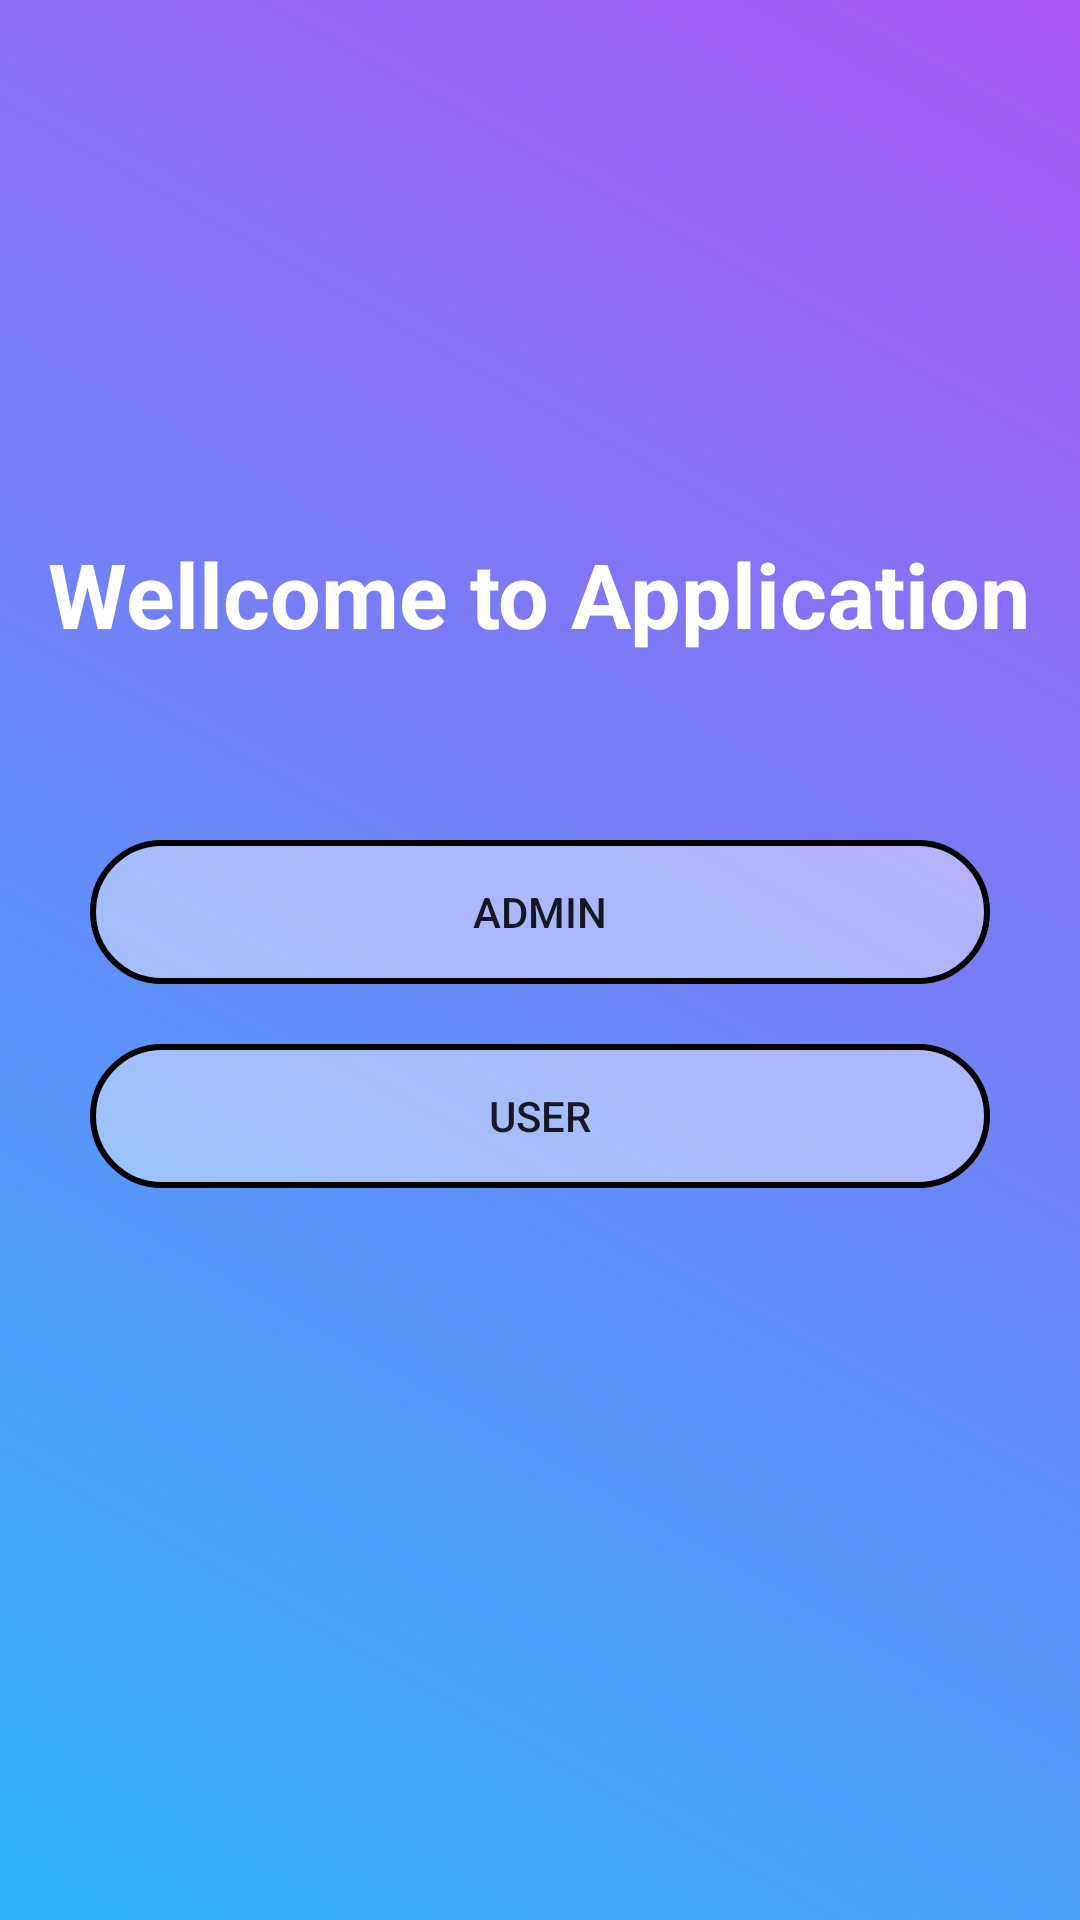

This screen was rendered from an Android layout file. Write that file and the resources it references.
<!-- AndroidManifest.xml: application theme AppTheme -->
<!-- res/layout/activity_login_menu.xml -->
<?xml version="1.0" encoding="utf-8"?>
<RelativeLayout
    xmlns:android="http://schemas.android.com/apk/res/android"
    xmlns:app="http://schemas.android.com/apk/res-auto"
    xmlns:tools="http://schemas.android.com/tools"
    android:layout_width="match_parent"
    android:layout_height="match_parent"
    tools:context=".LoginMenuActivity"
    android:background="@drawable/gradient_background">
<LinearLayout

    android:layout_width="match_parent"
    android:layout_height="wrap_content"
    android:orientation="vertical"
    >

    <RelativeLayout
        android:layout_width="match_parent"
        android:layout_height="wrap_content">

        <TextView
            android:layout_marginTop="250dp"
            android:layout_centerInParent="true"
            android:layout_width="wrap_content"
            android:layout_height="wrap_content"
            android:text="Wellcome to Application"
            android:textColor="#fff"
            android:textSize="30dp"
            android:textStyle="bold"
            android:id="@+id/curentusertext"/>

        <LinearLayout
            android:id="@+id/LinearLayout02"
            android:layout_height="wrap_content"
            android:layout_width="match_parent"
            android:layout_marginTop="280dp"
            android:orientation="vertical"
            android:paddingHorizontal="30dp"

            >
            <Button
                android:id="@+id/ButtonAdmin"
                android:layout_width="match_parent"
                android:layout_height="wrap_content"
                android:background="@drawable/sp_oval_button_root"
                android:layout_weight="1"
                android:text="Admin">
            </Button>
            <Button
                android:id="@+id/ButtonUser"
                android:layout_width="match_parent"
                android:background="@drawable/sp_oval_button_root"
                android:layout_marginTop="20dp"
                android:layout_height="wrap_content"
                android:layout_weight="1"
                android:text="User">
            </Button>
        </LinearLayout>


    </RelativeLayout>


</LinearLayout>




</RelativeLayout>
<!-- resources referenced by this layout -->
<resources>
  <!-- drawable gradient_background (drawable) -->
  <?xml version="1.0" encoding="utf-8"?>
  <selector xmlns:android="http://schemas.android.com/apk/res/android">
  
      <item>
          <shape>
  
              <gradient android:angle="45"
                  android:startColor="#FF2FB4FE"
                  android:endColor="#A958F1"
                  />
          </shape>
      </item>
  
  </selector>
  <!-- drawable sp_oval_button_root (drawable) -->
  <?xml version="1.0" encoding="utf-8"?>
  <shape xmlns:android="http://schemas.android.com/apk/res/android"
      android:shape="rectangle">
  
      <solid android:color="#6BFFFFFF" />
      <stroke android:color="#000"
          android:width="2dp"/>
  
      <corners
          android:radius="100dp"/>
  
  </shape>
  <style name="AppTheme" parent="Theme.AppCompat.Light.NoActionBar">
          
          <item name="colorPrimary">@color/colorPrimary</item>
          <item name="colorPrimaryDark">@color/colorPrimaryDark</item>
          <item name="colorAccent">@color/colorAccent</item>
  
      </style>
  <color name="colorPrimary">#2f8bbd</color>
  <color name="colorPrimaryDark">#285E7C</color>
  <color name="colorAccent">#D81B60</color>
</resources>
